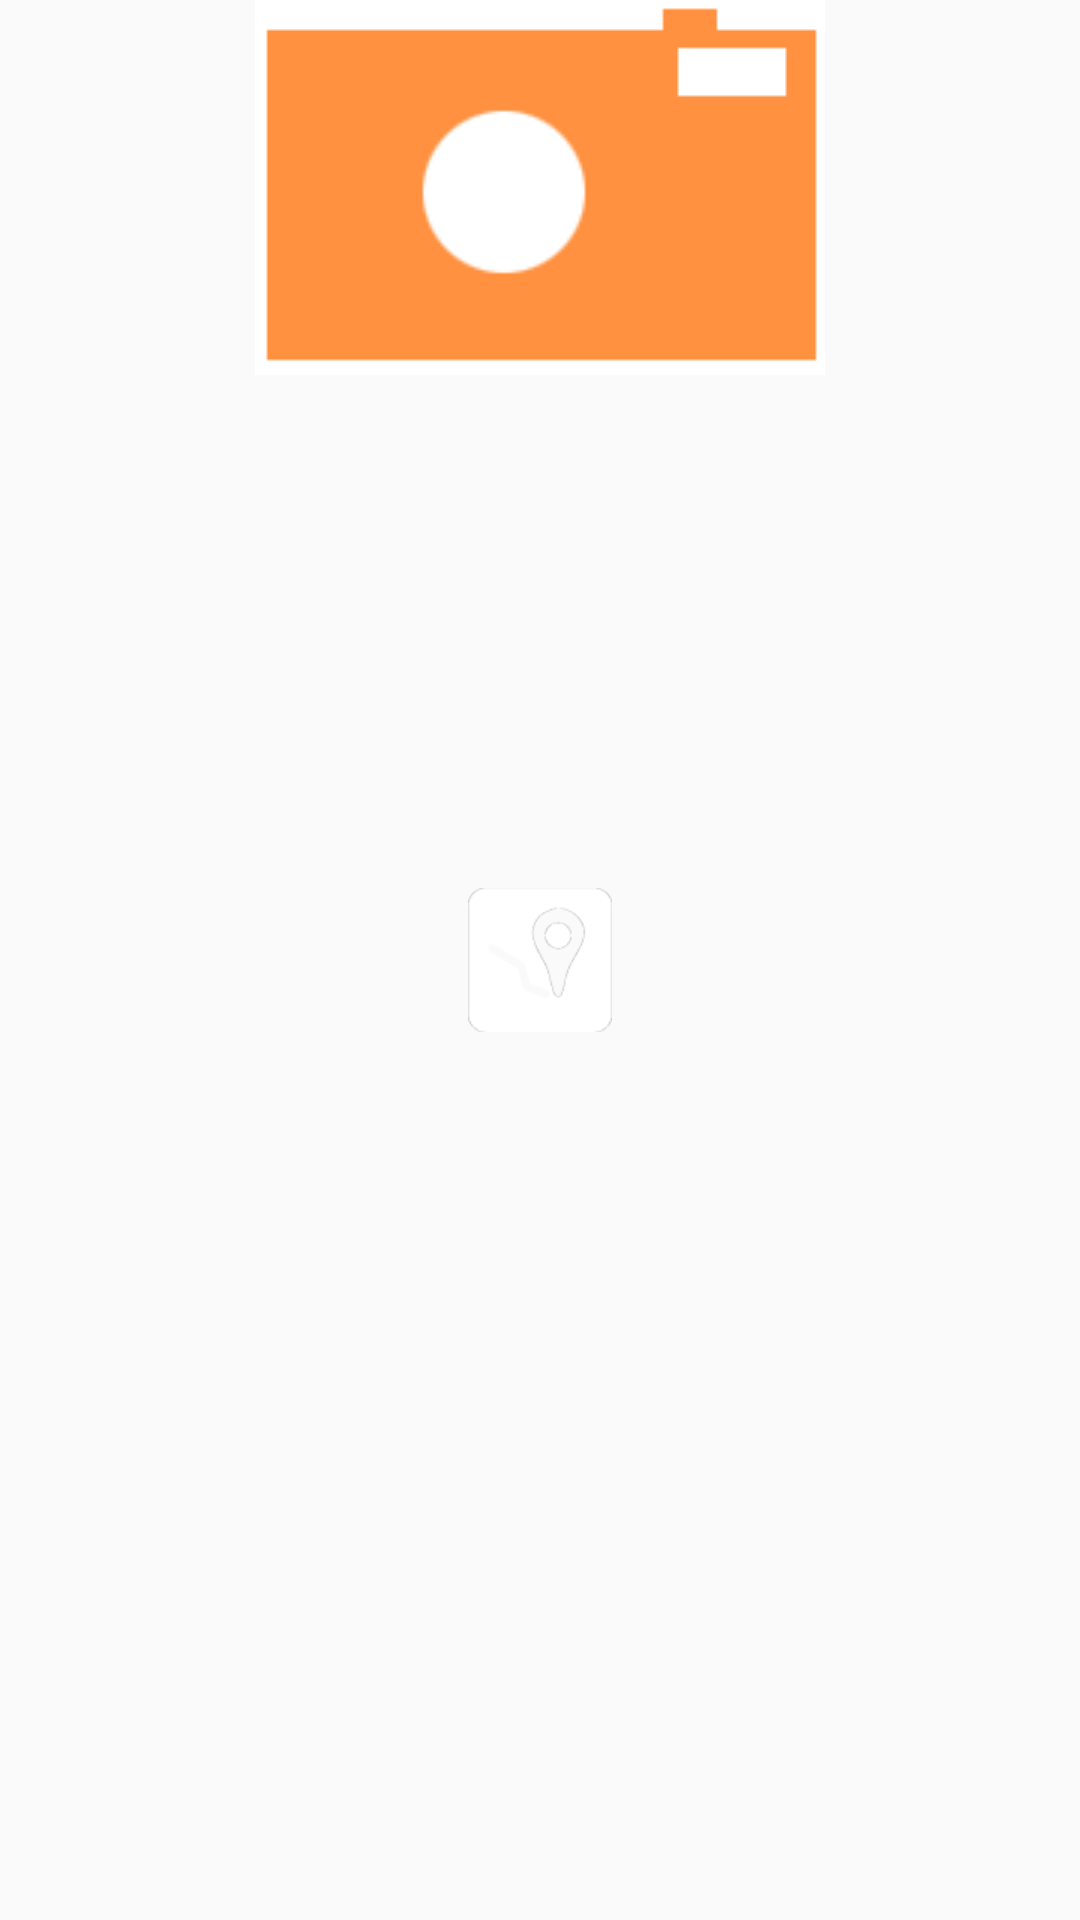

This screen was rendered from an Android layout file. Write that file and the resources it references.
<!-- AndroidManifest.xml: application theme CustomActionBarTheme -->
<!-- res/layout/fragment_main.xml -->
<FrameLayout xmlns:android="http://schemas.android.com/apk/res/android"
    xmlns:tools="http://schemas.android.com/tools" android:layout_width="match_parent"
    android:layout_height="match_parent"
    tools:context="com.ngstudio.wayphoto.ui.fragments.MainFragment">

    

    <ImageView
        android:layout_width="fill_parent"
        android:layout_height="wrap_content"
        android:id="@+id/ivCamera"
        android:src="@drawable/camera"
        android:layout_gravity="center_horizontal|top" />

    <ImageView
        android:layout_width="wrap_content"
        android:layout_height="wrap_content"
        android:id="@+id/ivMap"
        android:layout_gravity="center"
        android:src="@drawable/map"/>
</FrameLayout>
<!-- resources referenced by this layout -->
<resources>
  <!-- drawable camera: png bitmap (drawable, 3937 bytes) -->
  <!-- drawable map: png bitmap (drawable, 14025 bytes) -->
  <style name="CustomActionBarTheme" parent="@style/Theme.AppCompat.Light.DarkActionBar">
              <item name="android:actionBarStyle">@style/MyActionBar</item>
  
              
              <item name="actionBarStyle">@style/MyActionBar</item>
          </style>
  <style name="MyActionBar" parent="@style/Widget.AppCompat.Light.ActionBar.Solid.Inverse">
              <item name="android:background">@color/action_bar_bg</item>
  
              
              <item name="background">@color/action_bar_bg</item>
          </style>
  <color name="action_bar_bg">#5f3b78</color>
</resources>
